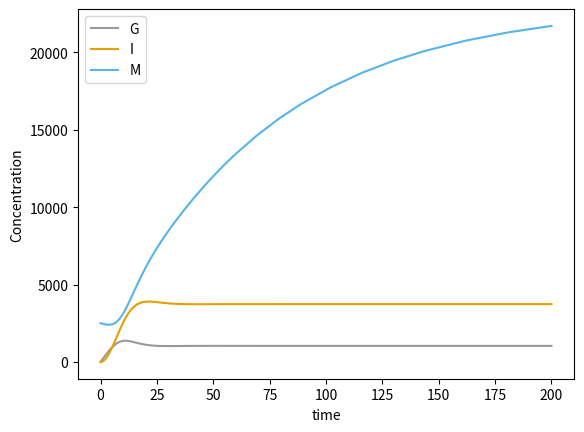

Reproduce this figure in Python.
import numpy as np
import matplotlib.pyplot as plt
import scipy.integrate as integrate

# Colour-blind friendly palette (use nice colors)
cb_palette = ["#999999", "#E69F00", "#56B4E9", "#009E73", "#F0E442", "#0072B2", "#D55E00", "#CC79A7"]

def model_normal(t,C):
    v = 15
    f = 0.9
    e = 1
    b1 = 0.0059     # /min
    b2 = 0.1262     # /min, insulin dissaperance rate
    b3 = 0.00005    # (pM*min)^-1
    b4 = 0.4543     # pM/mM * min
    b27 = 0.014     # /min
    G0 = 200        # mmol

    # Glucose in muscle
    dM = 0.1 * (v/f) * b3 * C[0] * C[1] * e - b27*C[2]

    # Insulin in plasma
    dI = b4 * C[0] - b2*C[1]

    # Glucose in plasma
    dG = G0 - b1 * C[0] - b3 * C[0] * C[1] 

    return [dG, dI, dM]

# inital values fasting [G, I, M]
C0 = [5e-3, 60e-12, 2.5e3]

# time
time = [0, 200]

sol = integrate.solve_ivp(model_normal,time,C0, method= 'LSODA')

#plottar

plt.plot(sol.t, sol.y[0, :], color = cb_palette[0])
plt.plot(sol.t, sol.y[1, :], color = cb_palette[1])
plt.plot(sol.t, sol.y[2, :], color = cb_palette[2])
plt.xlabel('time')
plt.ylabel('Concentration')
plt.legend(["G", "I", "M"])
plt.show()